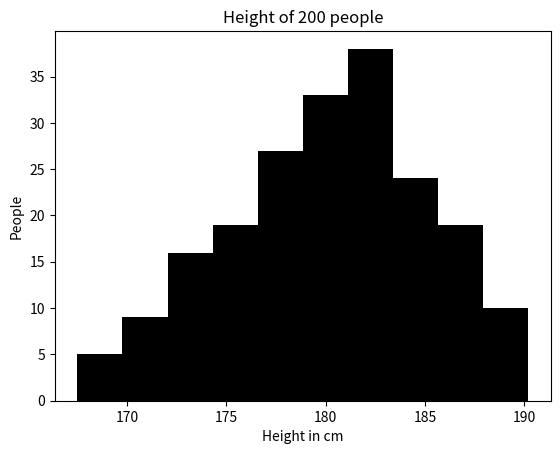

Python code for this plot:
from matplotlib import pyplot as p
import numpy as n
x=n.random.normal(180,5,200)
p.hist(x,color='k')
p.xlabel("Height in cm"),p.ylabel("People")
p.title("Height of 200 people")
p.show()